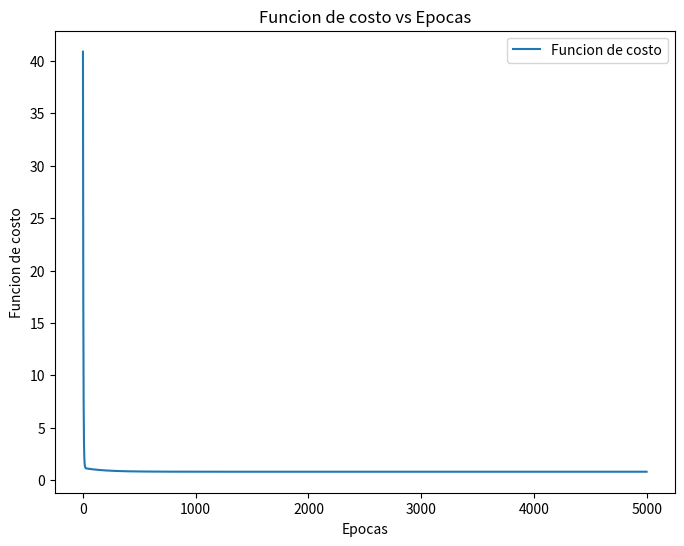
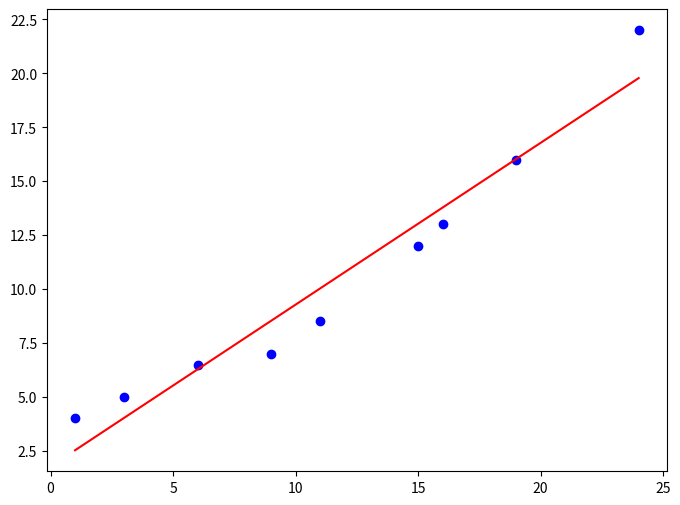

The matplotlib source for these figures, in order:
import numpy as np
import matplotlib.pyplot as plt

## Definicion de los daros de entrada
X = np.array([1.0,3.0,6.0,9.0,11.0,15.0,16.0,19.0,24.0])
yd = np.array([4.0,5.0,6.5,7.0,8.5,12.0,13.0,16.0,22.0])

## Definicion de los hiperparametros

lr = 0.01
epocas = 5000
b0 = 0.1 ## Se recomienda inicializar entre 0 y 1 de forma random
b1 = 0.2
##
## B = np.array(dimension = m)

lamda = 0.001

m = len(X)
grafica = []

for epoch in range(epocas):
    Yobt = b0 + b1*X
    
    ## Calculo de la funcion de costo ECM
    J = (1/(2*m))*np.sum((Yobt-yd)**2) + (lamda/2)*np.sum(b1**2)
    grafica += [J]
    
    ## Calculo de B0 y B
    b0 = b0 - lr*(1/m)*np.sum(Yobt-yd)
    b1 = b1 - lr*(1/m)*np.sum((Yobt-yd)*X) + (lamda/m)*b1
    
print("Parametro b0: ",b0)
print("Parametro b1: ",b1)

##Graficar J
plt.figure(figsize=(8,6))
plt.plot(range(len(grafica)) ,grafica, label = "Funcion de costo")
plt.xlabel("Epocas")
plt.ylabel("Funcion de costo")
plt.title("Funcion de costo vs Epocas")
plt.legend()
plt.show()


##Graficar los datos

plt.figure(figsize=(8,6))
for i in range(m):
    plt.scatter(X[i],yd[i], color = "blue")
    
x_val = [min(X),max(X)]
y_val = [b0 + b1*X for X in x_val]
plt.plot(x_val,y_val, color = "red")   
plt.show() 

